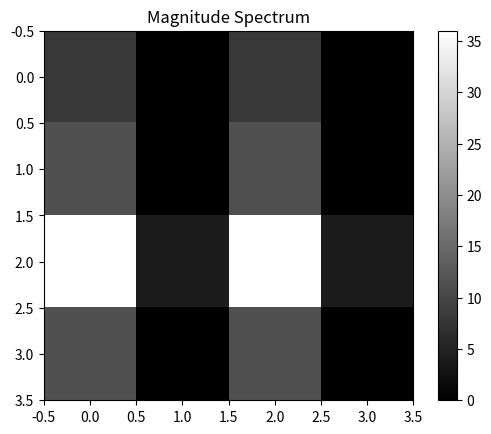

Here is the Python script that generated this plot:
import numpy as np

f = np.array([[0, 1, 0, 2], [0, 3, 0, 4], [0, 5, 0, 6], [0, 7, 0, 8]])
F = np.fft.fft2(f)
F_shifted = np.fft.fftshift(F)
magnitude_spectrum = np.abs(F_shifted)

print(F_shifted)
print(magnitude_spectrum)

import matplotlib.pyplot as plt

plt.imshow(magnitude_spectrum, cmap='gray')
plt.title('Magnitude Spectrum')
plt.colorbar()
plt.show()

